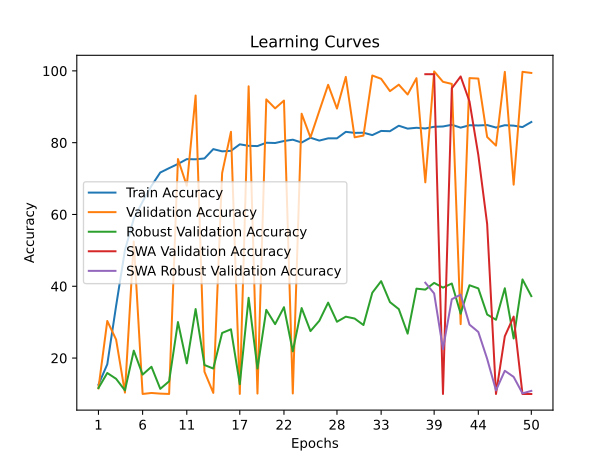

Values plotted in this chart, from the file beside it:
time; train_accuracy; train_loss; valid_accuracy; valid_loss; valid_accuracy_robust; valid_accuracy_swa; valid_accuracy_robust_swa
176,4921; 12,5925; 2,2974; 11,5900; 2,2859; 11,6552; 11,5900; 11,6552
316,7075; 18,2750; 2,2724; 30,3400; 1,9345; 15,8448; 30,3400; 15,8448
497,8910; 34,5513; 2,0628; 25,1600; 2,4212; 14,2241; 25,1600; 14,2241
635,3866; 50,0700; 1,8277; 10,3800; 4,5933; 11,0000; 10,3800; 11,0000
797,0412; 58,8250; 1,6600; 52,4800; 1,5268; 22,0690; 52,4800; 22,0690
920,0614; 63,5787; 1,5644; 10,0050; 2,8537; 15,3966; 10,0050; 15,3966
1054,3403; 67,9775; 1,4861; 10,2850; 2,5595; 17,5862; 10,2850; 17,5862
1193,3961; 71,6950; 1,4003; 10,1000; 2,0828; 11,4310; 10,1000; 11,4310
1340,0760; 72,9125; 1,3694; 10,0100; 4,0182; 13,5345; 10,0100; 13,5345
1505,9081; 74,0775; 1,3378; 75,4400; 1,0407; 30,0345; 75,4400; 30,0345
1626,0956; 75,4188; 1,3099; 68,0100; 1,2559; 18,5345; 68,0100; 18,5345
1737,0945; 75,3750; 1,3038; 93,1450; 0,6337; 33,6552; 93,1450; 33,6552
1847,1366; 75,6075; 1,2929; 16,2150; 2,0378; 18,0690; 16,2150; 18,0690
1982,4701; 78,2087; 1,2431; 10,3050; 11,5734; 17,0862; 10,3050; 17,0862
2088,2441; 77,5925; 1,2634; 71,5250; 1,1179; 27,0000; 71,5250; 27,0000
2194,9583; 77,7275; 1,2529; 83,0350; 0,8849; 28,0172; 83,0350; 28,0172
2298,3920; 79,5463; 1,2227; 10,0200; 20,4547; 12,7241; 10,0200; 12,7241
2398,7853; 79,1250; 1,2346; 95,7050; 0,5107; 36,7931; 95,7050; 36,7931
2501,8200; 79,0550; 1,2325; 10,1200; 31,7959; 17,0862; 10,1200; 17,0862
2607,3554; 79,9900; 1,2105; 92,0600; 0,7258; 33,4310; 92,0600; 33,4310
2705,5624; 79,9112; 1,2132; 89,5600; 0,8501; 29,4483; 89,5600; 29,4483
2848,8857; 80,4613; 1,2027; 91,7300; 0,8372; 34,1724; 91,7300; 34,1724
2967,4663; 80,8350; 1,2016; 10,1350; 1,8862; 21,8793; 10,1350; 21,8793
3096,8063; 80,0425; 1,2029; 88,0700; 0,7795; 33,9310; 88,0700; 33,9310
3222,9630; 81,3863; 1,1921; 81,4650; 1,1675; 27,5172; 81,4650; 27,5172
3341,0305; 80,5850; 1,2019; 88,8400; 0,8360; 30,3793; 88,8400; 30,3793
3461,4415; 81,2087; 1,1830; 96,1250; 0,5899; 35,4483; 96,1250; 35,4483
3583,8105; 81,2138; 1,1814; 89,5100; 0,8263; 30,1207; 89,5100; 30,1207
3699,5644; 83,0187; 1,1558; 98,3300; 0,7396; 31,5345; 98,3300; 31,5345
3813,8587; 82,7350; 1,1672; 81,4950; 0,8350; 31,0172; 81,4950; 31,0172
3954,0386; 82,7750; 1,1628; 81,9800; 1,1999; 29,2069; 81,9800; 29,2069
4098,9833; 82,1112; 1,1753; 98,7150; 0,8114; 38,2069; 98,7150; 38,2069
4256,0441; 83,2738; 1,1610; 97,7950; 0,6621; 41,4310; 97,7950; 41,4310
4391,8872; 83,1988; 1,1466; 94,3600; 0,9538; 35,5862; 94,3600; 35,5862
4545,4125; 84,7275; 1,1423; 96,1600; 0,7488; 33,6379; 96,1600; 33,6379
4687,7120; 83,9175; 1,1397; 93,4250; 0,9759; 26,8103; 93,4250; 26,8103
4844,5922; 84,1538; 1,1456; 97,9650; 0,6133; 39,3448; 97,9650; 39,3448
4983,7199; 83,9625; 1,1419; 68,9500; 0,7561; 39,0690; 99,0850; 41,0000
5136,0417; 84,4287; 1,1304; 99,8500; 0,4769; 40,9483; 99,0800; 38,0000
5284,0996; 84,5150; 1,1371; 96,9600; 0,9021; 39,6207; 10,0000; 22,5172
5412,2965; 84,9875; 1,1178; 96,3700; 0,7133; 40,7759; 95,1550; 36,3966
5568,8402; 84,1950; 1,1400; 29,4550; 1,1592; 32,3621; 98,4500; 37,6724
5703,2180; 84,8563; 1,1231; 97,9900; 0,7637; 40,2931; 91,4950; 29,3276
5835,8219; 84,7963; 1,1250; 97,8700; 0,7839; 39,4138; 76,5700; 27,2759
5975,5763; 84,9100; 1,1244; 81,5900; 0,7563; 32,1379; 57,3450; 19,7931
6150,7959; 84,2175; 1,1387; 79,1900; 0,7678; 30,6724; 10,0000; 11,0000
6285,4347; 84,8662; 1,1234; 99,7350; 0,7999; 39,4483; 26,0800; 16,4655
6451,4934; 84,7475; 1,1247; 68,3050; 0,9892; 25,4655; 31,5550; 14,7586
6638,5390; 84,3450; 1,1332; 99,7400; 0,7112; 41,9138; 10,0000; 10,1724
6763,7553; 85,7625; 1,1059; 99,4250; 0,7223; 37,2586; 10,0000; 10,8621
